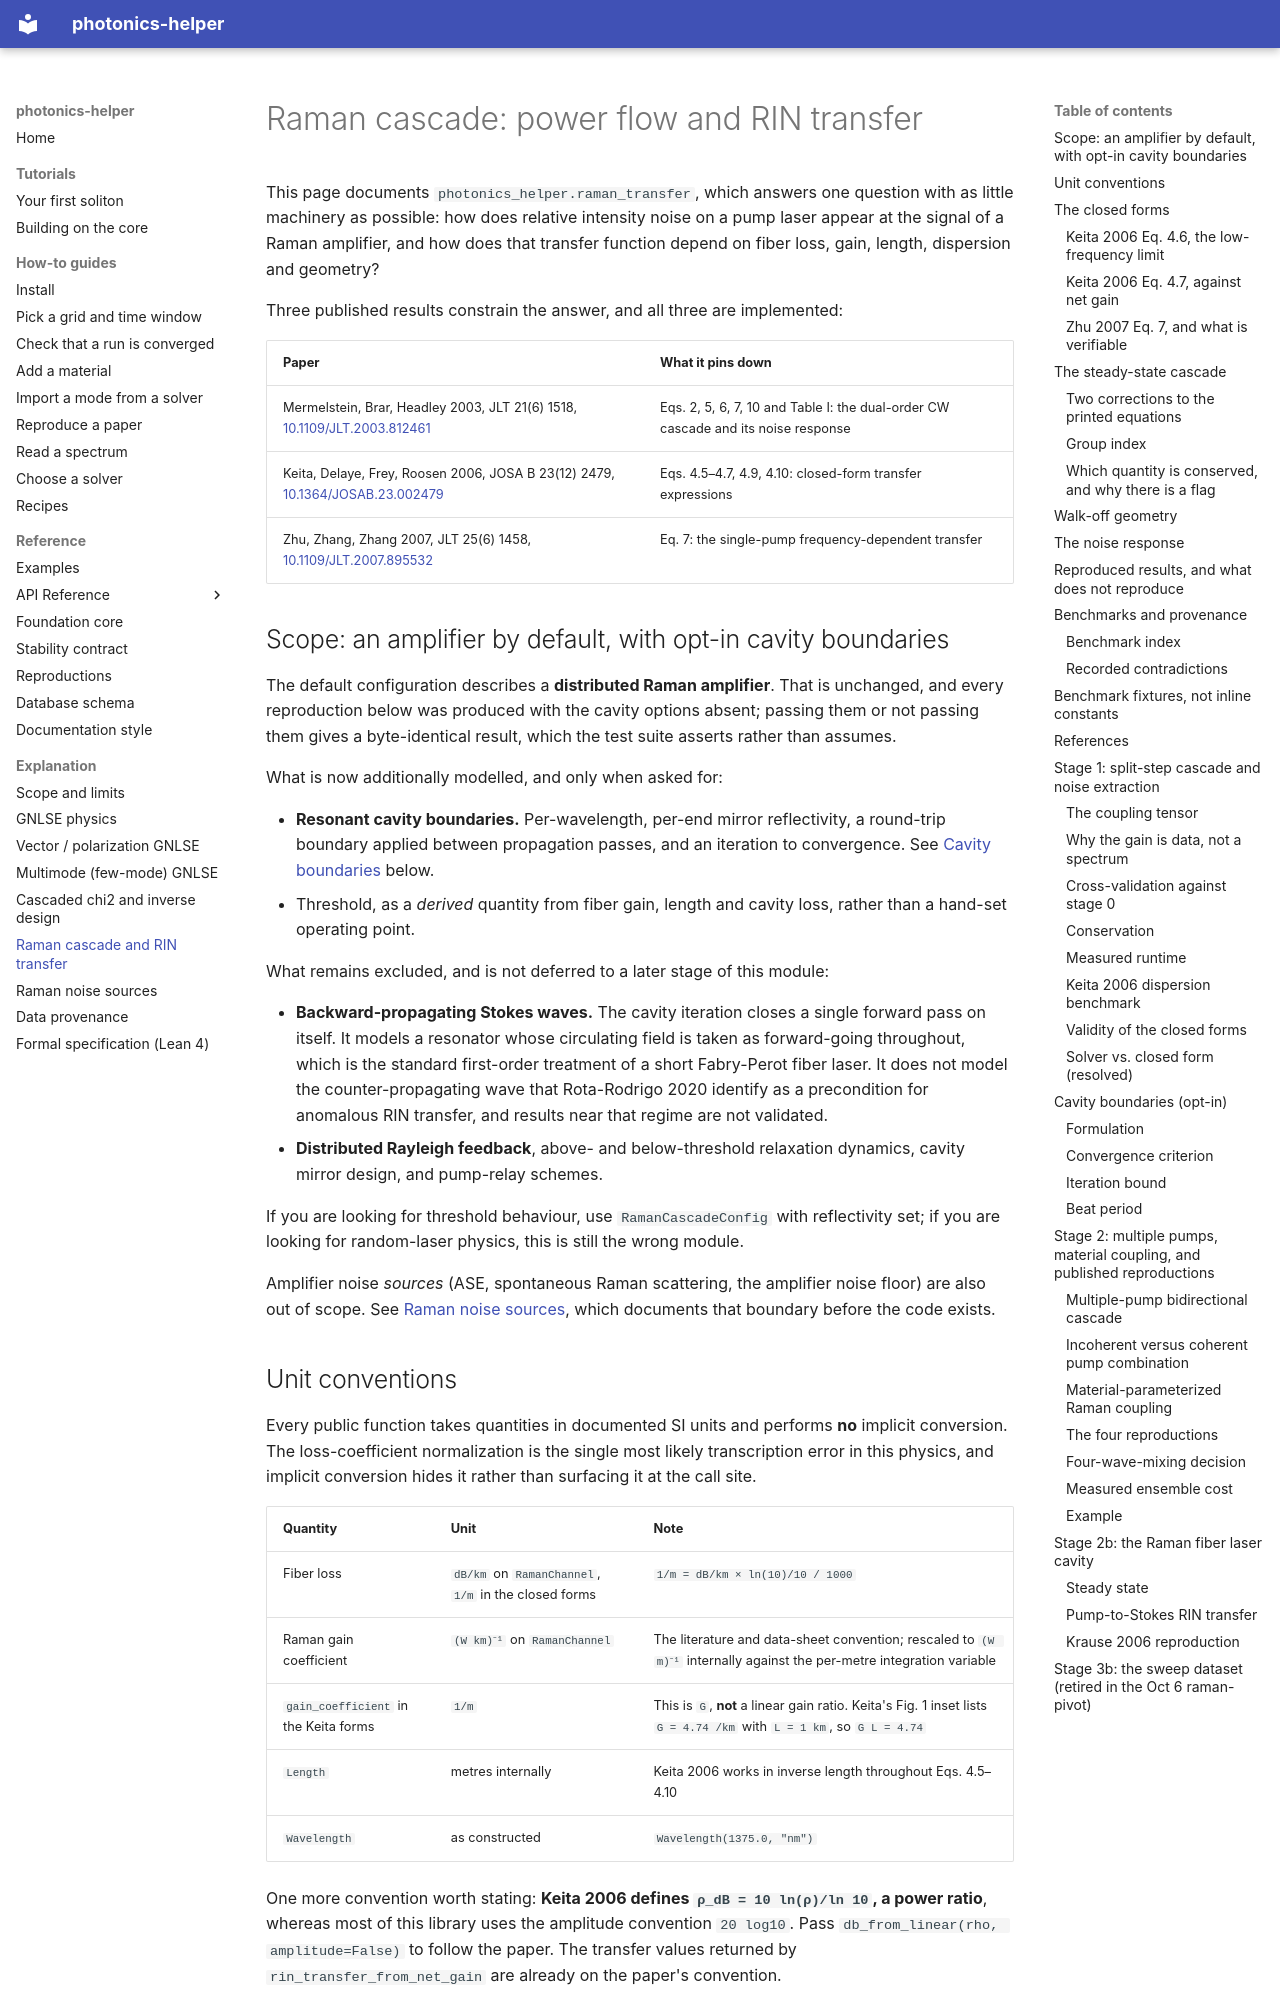

repository: hitaishi2222/photonics_helper · page: raman-cascade/index.html · generator: mkdocs

---
quadrant: explanation
---

# Raman cascade: power flow and RIN transfer

This page documents `photonics_helper.raman_transfer`, which answers one question with as
little machinery as possible: how does relative intensity noise on a pump laser appear at
the signal of a Raman amplifier, and how does that transfer function depend on fiber loss,
gain, length, dispersion and geometry?

Three published results constrain the answer, and all three are implemented:

| Paper | What it pins down |
| --- | --- |
| Mermelstein, Brar, Headley 2003, JLT 21(6) 1518, [10.1109/JLT.2003.812461](https://doi.org/10.1109/JLT.2003.812461) | Eqs. 2, 5, 6, 7, 10 and Table I: the dual-order CW cascade and its noise response |
| Keita, Delaye, Frey, Roosen 2006, JOSA B 23(12) 2479, [10.1364/JOSAB.23.002479](https://doi.org/10.1364/JOSAB.23.002479) | Eqs. 4.5–4.7, 4.9, 4.10: closed-form transfer expressions |
| Zhu, Zhang, Zhang 2007, JLT 25(6) 1458, [10.1109/JLT.2007.895532](https://doi.org/10.1109/JLT.2007.895532) | Eq. 7: the single-pump frequency-dependent transfer |

## Scope: an amplifier by default, with opt-in cavity boundaries

The default configuration describes a **distributed Raman amplifier**. That is unchanged, and
every reproduction below was produced with the cavity options absent; passing them or not passing
them gives a byte-identical result, which the test suite asserts rather than assumes.

What is now additionally modelled, and only when asked for:

- **Resonant cavity boundaries.** Per-wavelength, per-end mirror reflectivity, a round-trip
  boundary applied between propagation passes, and an iteration to convergence. See
  [Cavity boundaries](#cavity-boundaries-opt-in) below.
- Threshold, as a *derived* quantity from fiber gain, length and cavity loss, rather than a
  hand-set operating point.

What remains excluded, and is not deferred to a later stage of this module:

- **Backward-propagating Stokes waves.** The cavity iteration closes a single forward pass on
  itself. It models a resonator whose circulating field is taken as forward-going throughout,
  which is the standard first-order treatment of a short Fabry-Perot fiber laser. It does not
  model the counter-propagating wave that Rota-Rodrigo 2020 identify as a precondition for
  anomalous RIN transfer, and results near that regime are not validated.
- **Distributed Rayleigh feedback**, above- and below-threshold relaxation dynamics, cavity
  mirror design, and pump-relay schemes.

If you are looking for threshold behaviour, use `RamanCascadeConfig` with reflectivity set; if
you are looking for random-laser physics, this is still the wrong module.

Amplifier noise *sources* (ASE, spontaneous Raman scattering, the amplifier noise floor) are
also out of scope. See [Raman noise sources](raman-noise.md), which documents that boundary
before the code exists.

## Unit conventions

Every public function takes quantities in documented SI units and performs **no** implicit
conversion. The loss-coefficient normalization is the single most likely transcription error in
this physics, and implicit conversion hides it rather than surfacing it at the call site.

| Quantity | Unit | Note |
| --- | --- | --- |
| Fiber loss | `dB/km` on `RamanChannel`, `1/m` in the closed forms | `1/m = dB/km × ln(10)/10 / 1000` |
| Raman gain coefficient | `(W km)⁻¹` on `RamanChannel` | The literature and data-sheet convention; rescaled to `(W m)⁻¹` internally against the per-metre integration variable |
| `gain_coefficient` in the Keita forms | `1/m` | This is `G`, **not** a linear gain ratio. Keita's Fig. 1 inset lists `G = 4.74 /km` with `L = 1 km`, so `G L = 4.74` |
| `Length` | metres internally | Keita 2006 works in inverse length throughout Eqs. 4.5–4.10 |
| `Wavelength` | as constructed | `Wavelength(1375.0, "nm")` |

One more convention worth stating: **Keita 2006 defines `ρ_dB = 10 ln(ρ)/ln 10`, a power ratio**,
whereas most of this library uses the amplitude convention `20 log10`. Pass
`db_from_linear(rho, amplitude=False)` to follow the paper. The transfer values returned by
`rin_transfer_from_net_gain` are already on the paper's convention.

## The closed forms
